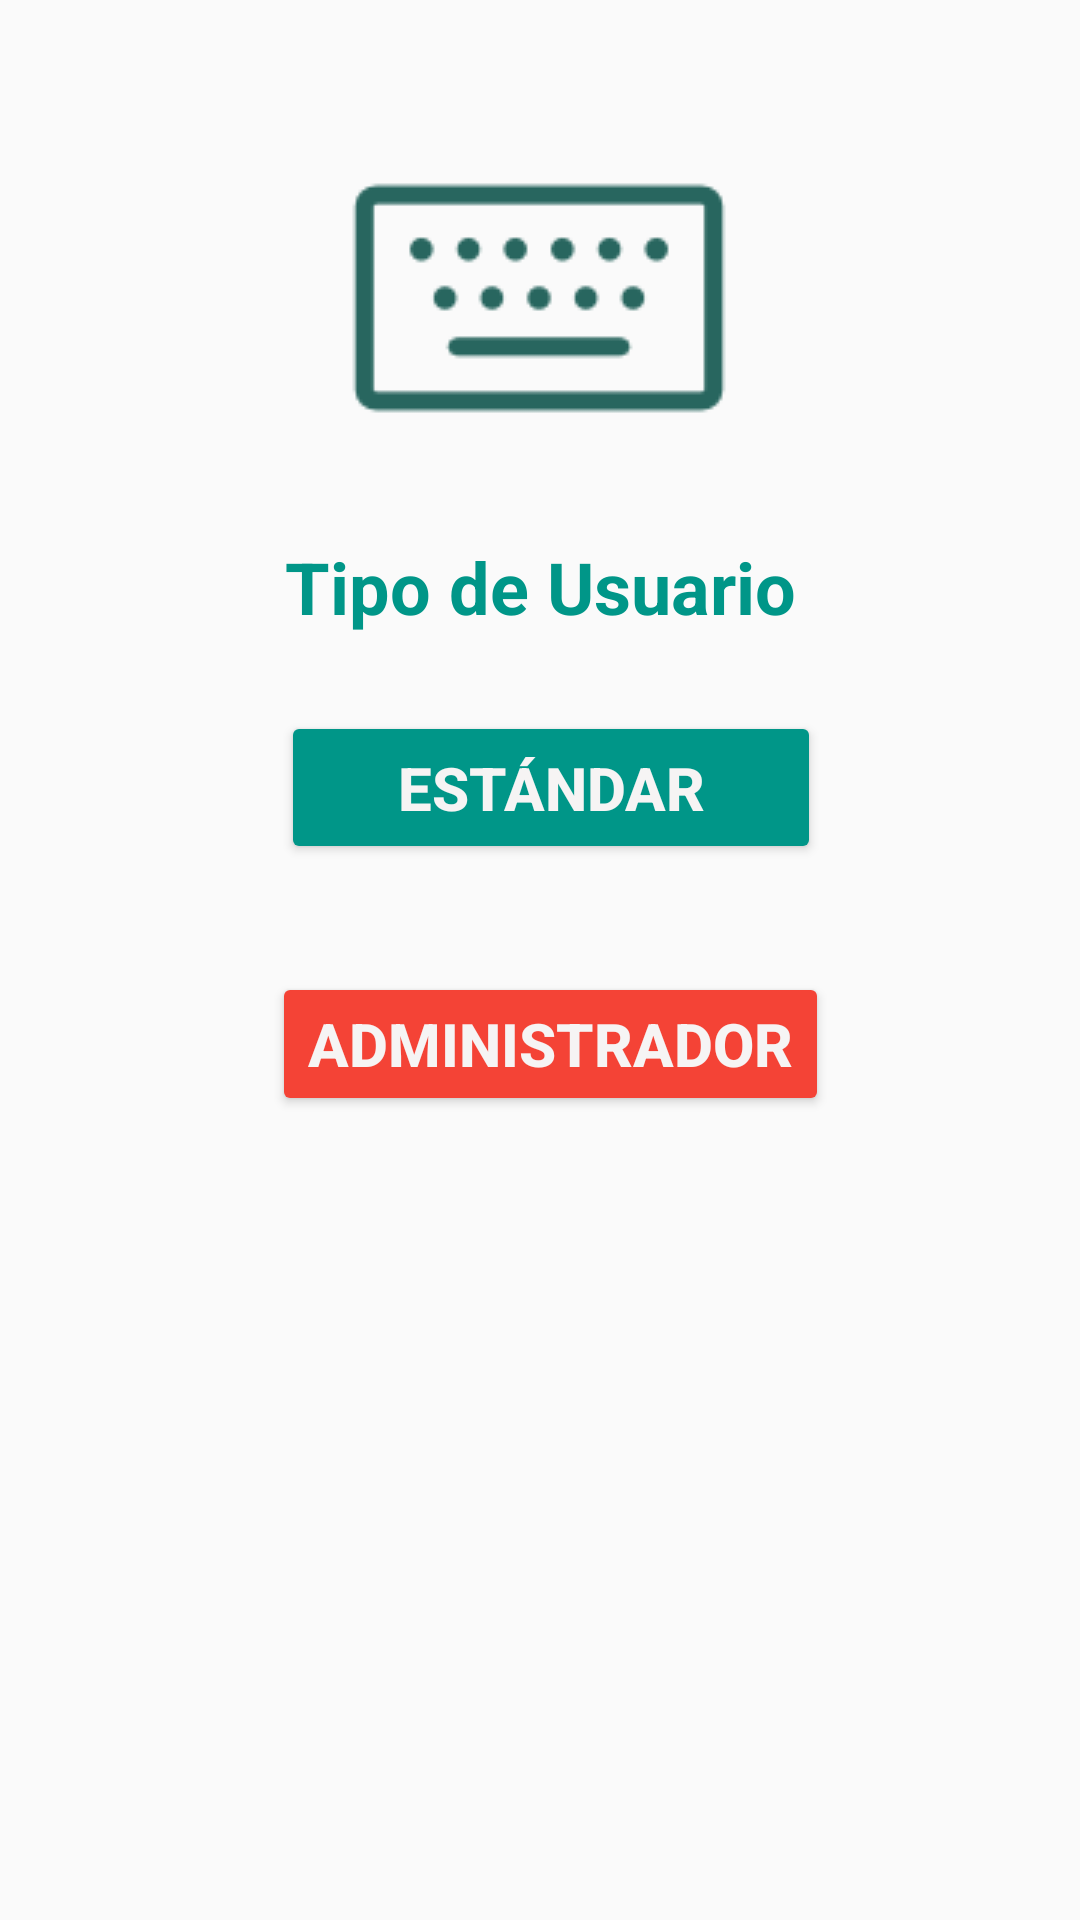

Layout XML and referenced resources for this Android screen:
<!-- AndroidManifest.xml: application theme Theme.Proyectofinalanalisis -->
<!-- res/layout/activity_home.xml -->
<?xml version="1.0" encoding="utf-8"?>
<androidx.constraintlayout.widget.ConstraintLayout xmlns:android="http://schemas.android.com/apk/res/android"
    xmlns:app="http://schemas.android.com/apk/res-auto"
    xmlns:tools="http://schemas.android.com/tools"
    android:layout_width="match_parent"
    android:layout_height="match_parent"
    tools:context=".Registro">

    <ImageView
        android:id="@+id/imageView"
        android:layout_width="wrap_content"
        android:layout_height="wrap_content"
        app:layout_constraintBottom_toBottomOf="parent"
        app:layout_constraintEnd_toEndOf="parent"
        app:layout_constraintHorizontal_bias="0.498"
        app:layout_constraintStart_toStartOf="parent"
        app:layout_constraintTop_toTopOf="parent"
        app:layout_constraintVertical_bias="0.069"
        app:srcCompat="@drawable/iconotecladoazulverde" />

    <Button
        android:id="@+id/buttonCrearUsuario"
        android:layout_width="180dp"
        android:layout_height="51dp"
        android:layout_marginBottom="352dp"
        android:backgroundTint="#009688"
        android:text="Estándar"
        android:textColor="#F6F4F4"
        android:textSize="20sp"
        android:textStyle="bold"
        app:layout_constraintBottom_toBottomOf="parent"
        app:layout_constraintEnd_toEndOf="parent"
        app:layout_constraintHorizontal_bias="0.521"
        app:layout_constraintStart_toStartOf="parent" />

    <Button
        android:id="@+id/buttonCrearUsuario2"
        android:layout_width="wrap_content"
        android:layout_height="wrap_content"
        android:layout_marginBottom="268dp"
        android:backgroundTint="#F44336"
        android:text="Administrador"
        android:textColor="#F6F4F4"
        android:textSize="20sp"
        android:textStyle="bold"
        app:layout_constraintBottom_toBottomOf="parent"
        app:layout_constraintEnd_toEndOf="parent"
        app:layout_constraintHorizontal_bias="0.52"
        app:layout_constraintStart_toStartOf="parent" />

    <TextView
        android:id="@+id/textView"
        android:layout_width="wrap_content"
        android:layout_height="wrap_content"
        android:layout_marginTop="16dp"
        android:text="Tipo de Usuario"
        android:textColor="#009688"
        android:textSize="24sp"
        android:textStyle="bold"
        app:layout_constraintBottom_toBottomOf="parent"
        app:layout_constraintEnd_toEndOf="parent"
        app:layout_constraintStart_toStartOf="parent"
        app:layout_constraintTop_toBottomOf="@+id/imageView"
        app:layout_constraintVertical_bias="0.0" />

</androidx.constraintlayout.widget.ConstraintLayout>
<!-- resources referenced by this layout -->
<resources>
  <!-- drawable iconotecladoazulverde: png bitmap (drawable-v24, 1612 bytes) -->
  <style name="Theme.Proyectofinalanalisis" parent="Theme.AppCompat.Light.NoActionBar">
          
          <item name="colorPrimary">@color/purple_500</item>
          <item name="colorPrimaryDark">@color/purple_700</item>
          <item name="colorAccent">@color/teal_200</item>
          
      </style>
  <!-- not gathered from this repository: default colours our renderer supplied (Android Studio template values) -->
  <color name="purple_500">#FF6200EE</color>
  <color name="purple_700">#FF3700B3</color>
  <color name="teal_200">#FF03DAC5</color>
</resources>
